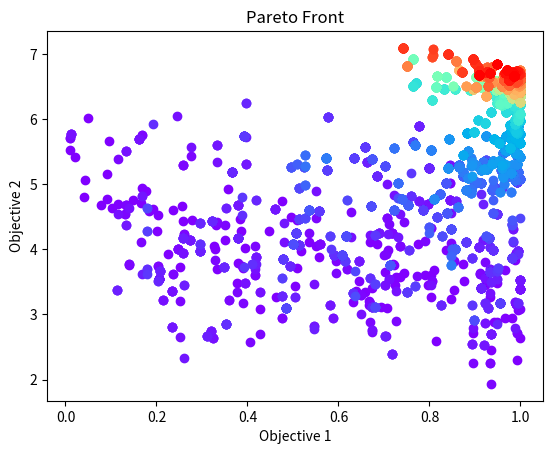

Generate this figure with matplotlib:
#!/usr/bin/env python3
# -*- coding: utf-8 -*-


import copy

import numpy as np
import matplotlib.pyplot as plt
import matplotlib.cm as cm


class NSGA2:
    def __init__(self, population_size,
                 num_generations,
                 num_objectives,
                 num_variables, variable_range,
                 mutation_rate, crossover_rate,
                 distribution_index_crossover, 
                 distribution_index_mutation):

        self.population_size = population_size
        self.num_generations = num_generations
        self.num_objectives = num_objectives
        self.num_variables = num_variables
        self.variable_range = variable_range
        # 交叉と突然変異が起こる確率を示す。
        # これらの値が大きいほど、交叉や突然変異が頻繁に起こる
        self.mutation_rate = mutation_rate
        self.crossover_rate = crossover_rate
        # 交差の分布指数でアルゴリズムの探索行動の分布を制御する。
        # 大きな値を設定すると親個体に近い子個体が生成されやすくなり、
        # 小さな値を設定すると親個体から遠い子個体が生成されやすくなる
        self.distribution_index_crossover = distribution_index_crossover
        self.distribution_index_mutation = distribution_index_mutation
        self.population = []

    def initialize_population(self):
        for _ in range(self.population_size):
            variables = np.random.uniform(low=self.variable_range[0], 
                                          high=self.variable_range[1],
                                          size=(self.num_variables,))
            self.population.append(Individual(variables))

    def evaluate_objectives(self):
        # This function should be overwritten by the specific objectives
        raise NotImplementedError

    def dominates(self, individual1, individual2):
        """Check if individual1 dominates individual2."""
        # "individual1 dominates individual2" is true if :
        # 1. individual1 is no worse than individual2 in all objectives.
        # 2. individual1 is strictly better than individual2 in at least one objective.
        not_worse_in_all = all(i1 <= i2 for i1, i2 in zip(individual1, individual2))
        better_in_one = any(i1 < i2 for i1, i2 in zip(individual1, individual2))
        return not_worse_in_all and better_in_one

    def fast_nondominated_sort(self):
        fronts = []
        front_1 = []
        for p in self.population:
            p.dominated_solutions = set()
            p.domination_count = 0
            for q in self.population:
                if self.dominates(p.objectives, q.objectives):
                    p.dominated_solutions.add(q)
                elif self.dominates(q.objectives, p.objectives):
                    p.domination_count += 1

            if p.domination_count == 0:
                p.rank = 1
                front_1.append(p)
        fronts.append(front_1)

        i = 0
        while len(fronts[i]) > 0:
            next_front = []
            for p in fronts[i]:
                for q in p.dominated_solutions:
                    q.domination_count -= 1
                    if q.domination_count == 0:
                        q.rank = i + 2
                        next_front.append(q)
            i += 1
            fronts.append(next_front)
        return fronts

    def calculate_crowding_distance(self, front):
        if not front:
            return
        for individual in front:
            individual.crowding_distance = 0
        for i in range(self.num_objectives):
            front.sort(key=lambda x: x.objectives[i])
            front[0].crowding_distance = float('inf')
            front[-1].crowding_distance = float('inf')
            objective_range = front[-1].objectives[i] - front[0].objectives[i]
            if objective_range == 0:
                continue
            for j in range(1, len(front) - 1):
                front[j].crowding_distance\
                    += (front[j+1].objectives[i] - front[j-1].objectives[i]) \
                    / objective_range

    def selection(self):
        self.population.sort(key=lambda x: (x.rank, -x.crowding_distance))
        return self.population[:self.population_size]

    def crossover(self, parent1, parent2):
        if np.random.random() < self.crossover_rate:
            child1 = parent1.copy()
            child2 = parent2.copy()
            for i in range(self.num_variables):
                if np.random.random() < 0.5:
                    x1 = parent1.variables[i]
                    x2 = parent2.variables[i]
                    xl = self.variable_range[0]
                    xu = self.variable_range[1]
                    if abs(x1 - x2) > 1e-14:
                        beta = 1.0 + (2.0 * min((x1 - xl), (xu - x1)) / (x2 - x1))
                        alpha = 2.0 - beta**-(self.distribution_index_crossover + 1)
                        print(alpha)
                        u = np.random.random()
                        if alpha != 0:
                            if u <= 1.0 / alpha:
                                beta_q = (u * alpha)**(1.0 / (self.distribution_index_crossover + 1))
                            else:
                                beta_q = (1.0 / (2.0 - u * alpha))**(1.0 / (self.distribution_index_crossover + 1))
                        else:
                            beta_q = 0
                        child1.variables[i] = 0.5*(x1 + x2) - 0.5*beta_q*abs(x2 - x1)

                        beta = 1.0 + (2.0 * min((x2 - x1), (xu - x2)) / (x2 - x1))
                        alpha = 2.0 - beta**-(self.distribution_index_crossover + 1)
                        if alpha != 0:
                            if u <= 1.0 / alpha:
                                beta_q = (u * alpha)**(1.0 / (self.distribution_index_crossover + 1))
                            else:
                                beta_q = (1.0 / (2.0 - u * alpha))**(1.0 / (self.distribution_index_crossover + 1))
                        else:
                            beta_q = 0
                        child2.variables[i] = 0.5*(x1 + x2) + 0.5*beta_q*abs(x2 - x1)
                    else:
                        child1.variables[i] = x1
                        child2.variables[i] = x2

                    child1.variables[i] = min(max(child1.variables[i], self.variable_range[0]),
                                              self.variable_range[1])
                    child2.variables[i] = min(max(child2.variables[i], self.variable_range[0]),
                                              self.variable_range[1])
            return child1, child2

        else:
            return parent1.copy(), parent2.copy()


#    def crossover(self, parent1, parent2):
#        """
#        Simulated Binary Crossover, SBXを採用。SBXは2つの親から2つの子を生成する。
#        子の生成には、親の値と一様乱数を用いた計算が行われる。この計算は親の間で
#        子の値を分布させることを目指している。SBXの特性として、親の近くに子が生成
#        されやすく、探索空間全体に広がる
#        """
#        if np.random.random() < self.crossover_rate:
#            child1 = parent1.copy()
#            child2 = parent2.copy()
#            for i in range(self.num_variables):
#                if np.random.random() < 0.5:
#                    child1.variables[i] = 0.5 * ((1 + self.distribution_index_crossover)
#                                                 * parent1.variables[i]
#                                                 + (1 - self.distribution_index_crossover)
#                                                 * parent2.variables[i])
#
#                    child2.variables[i] = 0.5 * ((1 - self.distribution_index_crossover)
#                                                 * parent1.variables[i]
#                                                 + (1 + self.distribution_index_crossover)
#                                                 * parent2.variables[i])
#                else:
#                    child1.variables[i] = 0.5 * ((1 - self.distribution_index_crossover)
#                                                 * parent1.variables[i]
#                                                 + (1 + self.distribution_index_crossover)
#                                                 * parent2.variables[i])
#
#                    child2.variables[i] = 0.5 * ((1 + self.distribution_index_crossover)
#                                                 * parent1.variables[i]
#                                                 + (1 - self.distribution_index_crossover)
#                                                 * parent2.variables[i])
#
#                child1.variables[i] = min(max(child1.variables[i], self.variable_range[0]),
#                                          self.variable_range[1])
#                child2.variables[i] = min(max(child2.variables[i], self.variable_range[0]),
#                                          self.variable_range[1])
#            return child1, child2
#
#        else:
#            return parent1.copy(), parent2.copy()

    def mutation(self, individual):
        """
        Polynomial mutationを採用している。
        この突然変異では、各変数は一定の確率で変異する。変異が発生した場合、
        新たな値は一様乱数と特定の計算を用いて生成される。この計算は元の値の
        近くにう新な値を生成することを目指している。
        """
        for i in range(self.num_variables):
            if np.random.random() < self.mutation_rate:
                u = np.random.random()
                if u < 0.5:
                    delta = (2 * u)**(1 / (self.distribution_index_mutation + 1)) - 1
                else:
                    delta = 1 - (2*(1 - u))**(1 / (self.distribution_index_mutation + 1))
                individual.variables[i] = individual.variables[i] + delta
                individual.variables[i] = min(max(individual.variables[i], self.variable_range[0]),
                                              self.variable_range[1])
        return individual

    def evolve(self):
        self.initialize_population()
        all_fronts = []

        for _ in range(self.num_generations):
            self.evaluate_objectives()
            fronts = self.fast_nondominated_sort()
            for front in fronts:
                self.calculate_crowding_distance(front)
            self.population = self.selection()
            all_fronts.append(self.population[:])
            offspring = []
            for _ in range(self.population_size // 2):
                parent1, parent2 = np.random.choice(self.population, size=2)
                child1, child2 = self.crossover(parent1, parent2)
                child1 = self.mutation(child1)
                child2 = self.mutation(child2)
                offspring.append(child1)
                offspring.append(child2)
            self.population = offspring
        return all_fronts


class Individual:
    def __init__(self,
                 variables,
                 rank=float('inf'),
                 crowding_distance=0,
                 domination_count=0,
                 dominated_solutions=set()):

        self.variables = variables
        self.rank = rank
        self.crowding_distance = crowding_distance
        self.domination_count = domination_count
        self.dominated_solutions = dominated_solutions
        self.objectives = [0, 0]

    def copy(self):
        return copy.copy(self)


class ZDT1(NSGA2):
    def __init__(self, *args, **kwargs):
        super().__init__(*args, **kwargs)
        self.num_objectives = 2
        self.num_variables = 30
        self.variable_range = (0, 1)

    def evaluate_objectives(self):
        for individual in self.population:
            f1 = individual.variables[0]
            g = 1 + 9.0/(self.num_variables - 1) * np.sum(individual.variables[1:])
            h = 1 - np.sqrt(f1 / g)
            f2 = g * h
            individual.objectives = [f1, f2]


if __name__ == '__main__':
    zdt1 = ZDT1(population_size=100,
                num_generations=100,
                num_objectives=2,
                num_variables=10,
                variable_range=(0, 1),
                mutation_rate=0.01,
                crossover_rate=0.9,
                distribution_index_crossover=15,
                distribution_index_mutation=20)

    all_fronts = zdt1.evolve()

    colors = cm.rainbow(np.linspace(0, 1, len(all_fronts)))
    for front, color in zip(all_fronts, colors):
        pareto_front = np.array([ind.objectives for ind in front])
        plt.scatter(pareto_front[:, 0], pareto_front[:, 1], color=color)

    #pareto_front = np.array([ind.objectives for ind in zdt1.population])
    #print(pareto_front)

    plt.xlabel('Objective 1')
    plt.ylabel('Objective 2')
    plt.title('Pareto Front')
    plt.show()
